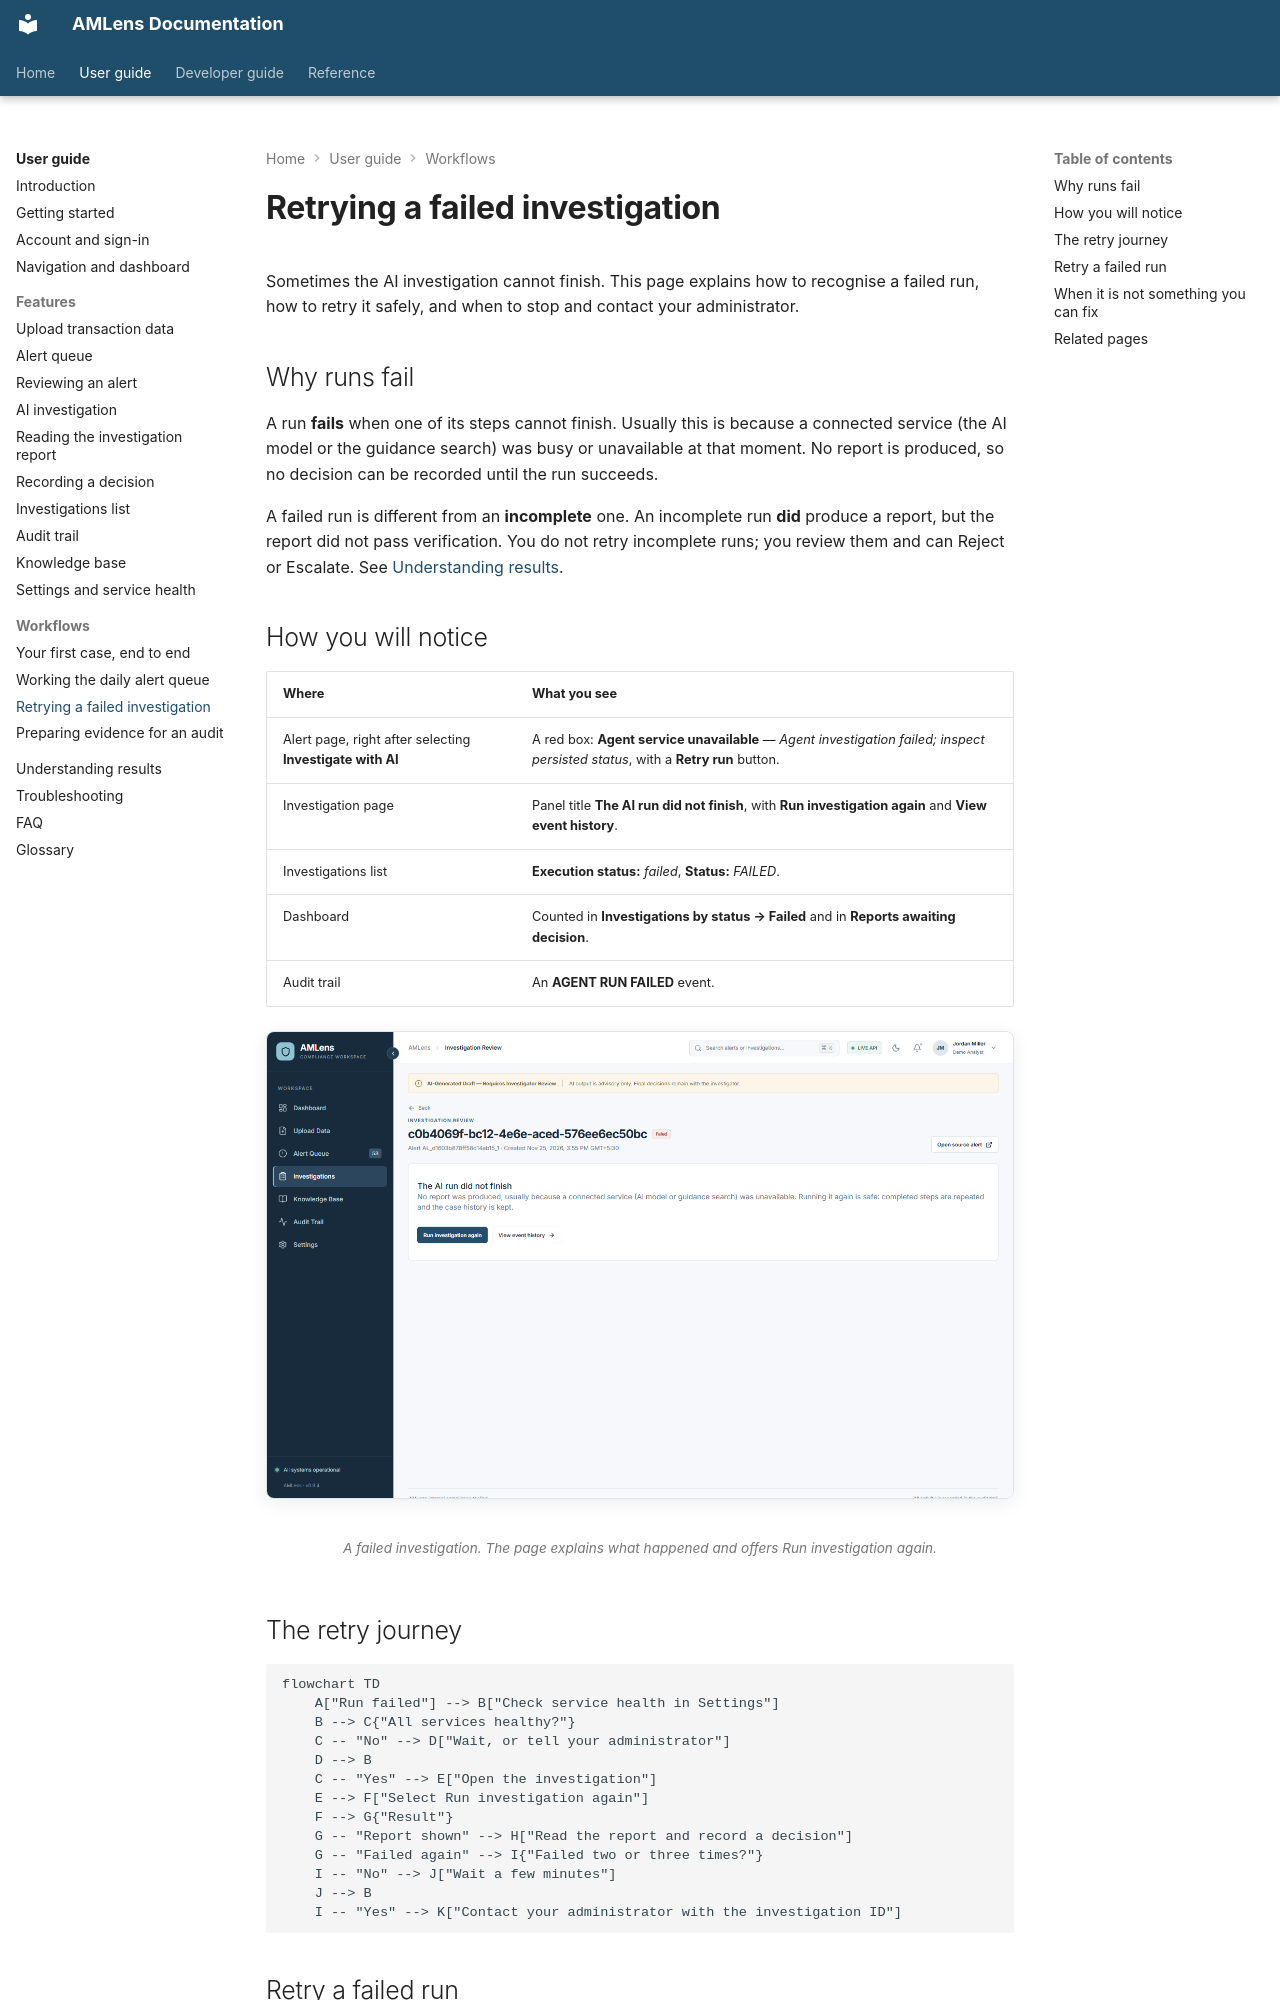

repository: silvrfur/AMLens · page: user-guide/workflows/retry-failed-investigation/index.html · generator: mkdocs

---
audience: user
---

# Retrying a failed investigation

Sometimes the AI investigation cannot finish. This page explains how to recognise a failed run, how to retry it safely, and when to stop and contact your administrator.

## Why runs fail

A run **fails** when one of its steps cannot finish. Usually this is because a connected service (the AI model or the guidance search) was busy or unavailable at that moment. No report is produced, so no decision can be recorded until the run succeeds.

A failed run is different from an **incomplete** one. An incomplete run **did** produce a report, but the report did not pass verification. You do not retry incomplete runs; you review them and can Reject or Escalate. See [Understanding results](../understanding-results.md).

## How you will notice

| Where | What you see |
| --- | --- |
| Alert page, right after selecting **Investigate with AI** | A red box: **Agent service unavailable** — *Agent investigation failed; inspect persisted status*, with a **Retry run** button. |
| Investigation page | Panel title **The AI run did not finish**, with **Run investigation again** and **View event history**. |
| Investigations list | **Execution status:** *failed*, **Status:** *FAILED*. |
| Dashboard | Counted in **Investigations by status → Failed** and in **Reports awaiting decision**. |
| Audit trail | An **AGENT RUN FAILED** event. |

<figure markdown="span">
  ![A failed investigation. The page explains what happened and offers Run investigation again.](../../assets/screenshots/investigation-failed.png){ loading=lazy }
  <figcaption>A failed investigation. The page explains what happened and offers Run investigation again.</figcaption>
</figure>

## The retry journey

```mermaid
flowchart TD
    A["Run failed"] --> B["Check service health in Settings"]
    B --> C{"All services healthy?"}
    C -- "No" --> D["Wait, or tell your administrator"]
    D --> B
    C -- "Yes" --> E["Open the investigation"]
    E --> F["Select Run investigation again"]
    F --> G{"Result"}
    G -- "Report shown" --> H["Read the report and record a decision"]
    G -- "Failed again" --> I{"Failed two or three times?"}
    I -- "No" --> J["Wait a few minutes"]
    J --> B
    I -- "Yes" --> K["Contact your administrator with the investigation ID"]
```
